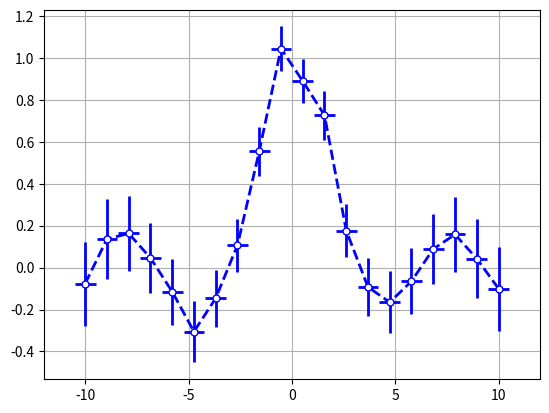

The matplotlib source for this figure:
#Ошибки измерения

"""
Команда errorbar(x,y,xerr=<данные>,yerr=<данные>)
рисует график с указанием ошибок измерения.
Параметры xerr, yerr могут быть массивами такой же
длины, как x, y, скалярами либо отсутствовать.
Остальные необязательные параметры такие же, как у
команды plot:

"""

import matplotlib.pyplot as plt
import numpy as np

x=np.linspace(-10,10,20)
y=np.sin(x)/x+0.2*np.random.rand(20)-0.1
dx=0.5
dy = 0.1+abs(x)/100
plt.errorbar(x, y, xerr=dx, yerr=dy, c='blue', ls='--',\
lw=2, marker='o', mfc='white', ms=5)
plt.xlim(-12,12)
plt.grid()
plt.show()
